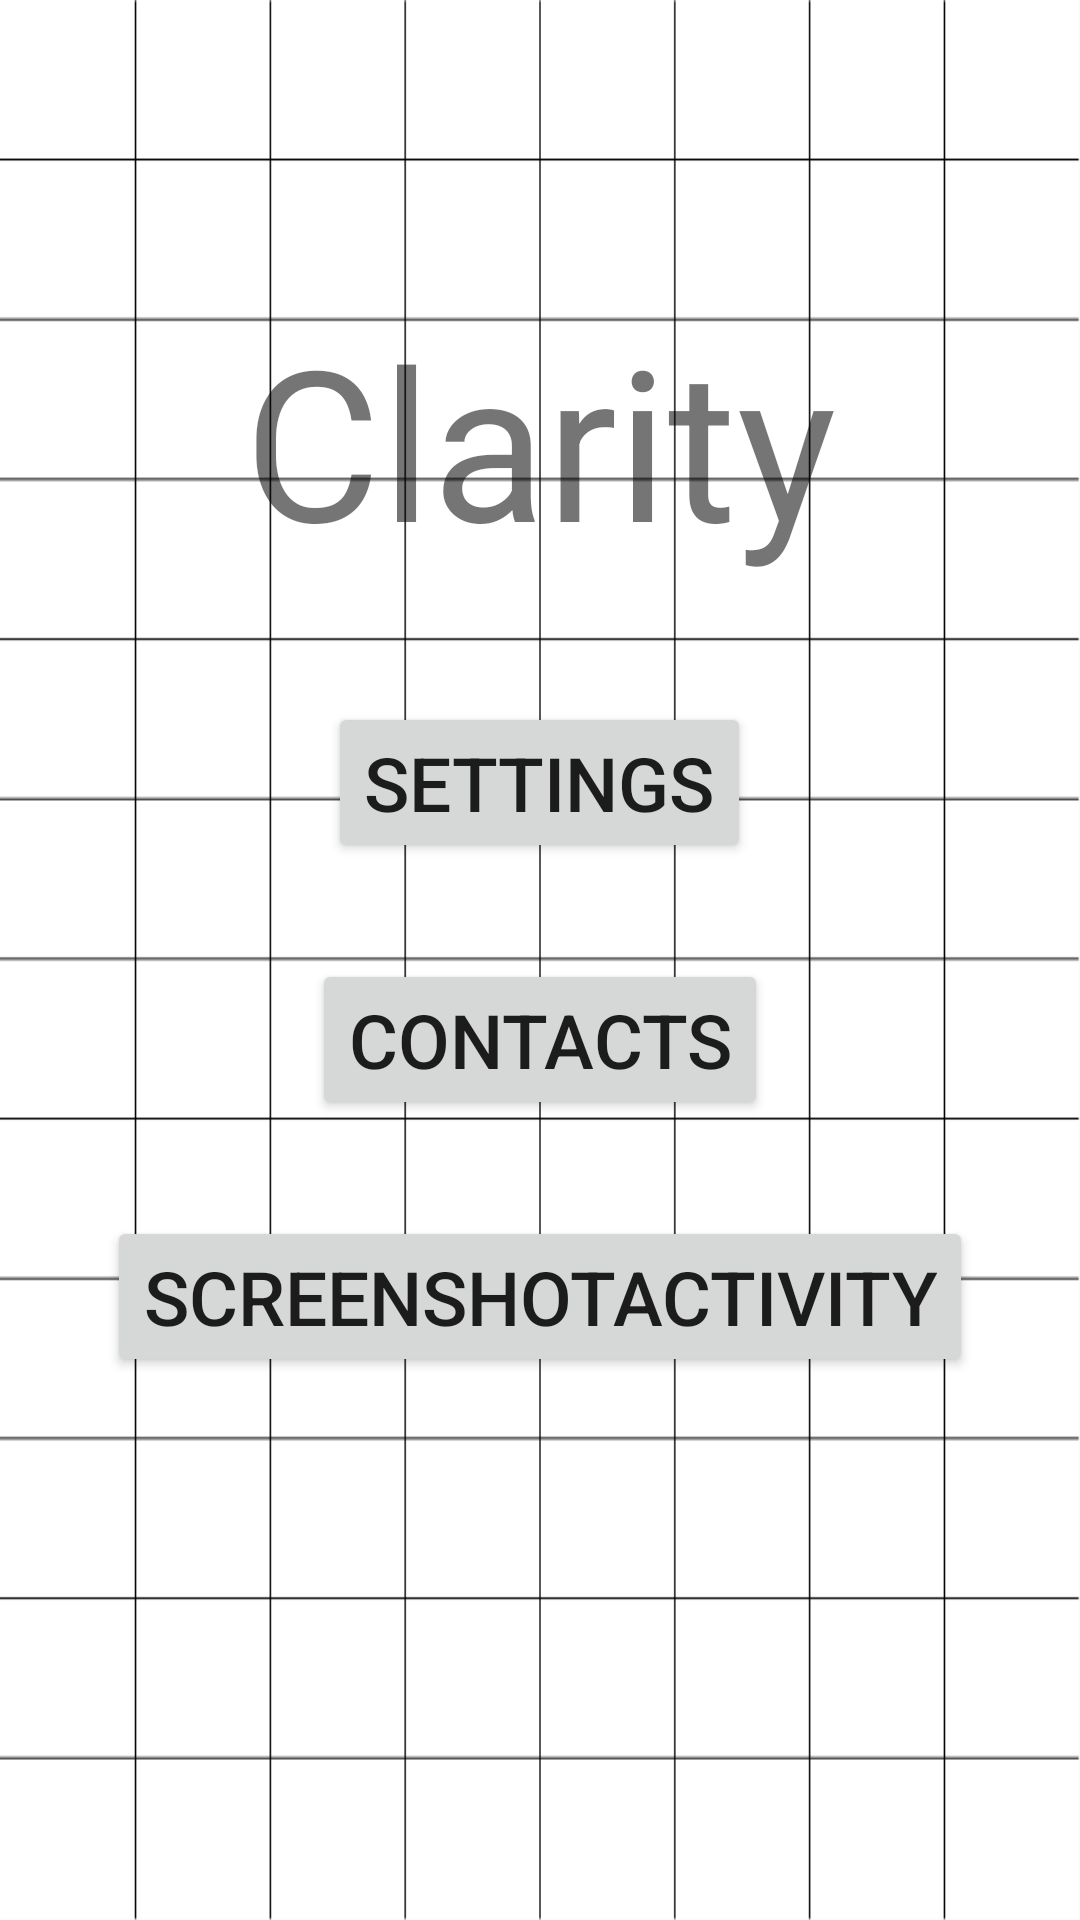

Layout XML and referenced resources for this Android screen:
<!-- AndroidManifest.xml: activity theme AppTheme.NoActionBar -->
<!-- res/layout/activity_main.xml -->
<?xml version="1.0" encoding="utf-8"?>

<LinearLayout xmlns:android="http://schemas.android.com/apk/res/android"
    xmlns:tools="http://schemas.android.com/tools"
    android:layout_width="match_parent"
    android:layout_height="match_parent"
    android:orientation="vertical"
    android:background="@drawable/grid">

    <TextView
        android:text="@string/app_name"
        android:textSize="@dimen/title"
        android:layout_marginTop="@dimen/title_from_top"
        android:layout_marginBottom="25dp"
        android:layout_width="wrap_content"
        android:layout_height="wrap_content"
        android:layout_gravity="center"
        />

    <Button
        android:layout_width="wrap_content"
        android:layout_height="wrap_content"
        android:text="@string/button_settings"
        android:textSize="@dimen/button_text_size"
        android:layout_margin="@dimen/divider_margin"
        android:id="@+id/button_settings"
        android:layout_gravity="center" />

    <Button
        android:layout_width="wrap_content"
        android:layout_height="wrap_content"
        android:layout_margin="@dimen/divider_margin"
        android:text="@string/button_contacts"
        android:textSize="@dimen/button_text_size"
        android:id="@+id/button_contacts"
        android:layout_gravity="center" />

    <Button
        android:layout_width="wrap_content"
        android:layout_margin="@dimen/divider_margin"
        android:layout_height="wrap_content"
        android:text="@string/title_activity_screenshot"
        android:textSize="@dimen/button_text_size"
        android:id="@+id/button_screenshot"
        android:layout_gravity="center" />

    </LinearLayout>
<!-- resources referenced by this layout -->
<resources>
  <dimen name="button_text_size">25sp</dimen>
  <dimen name="divider_margin">16dp</dimen>
  <dimen name="title">70sp</dimen>
  <dimen name="title_from_top">100dp</dimen>
  <!-- drawable grid: png bitmap (drawable, 6447 bytes) -->
  <string name="app_name">Clarity</string>
  <string name="button_contacts">Contacts</string>
  <string name="button_settings">Settings</string>
  <string name="title_activity_screenshot">ScreenshotActivity</string>
  <style name="AppTheme.NoActionBar">
          <item name="windowActionBar">false</item>
          <item name="windowNoTitle">true</item>
      </style>
</resources>
